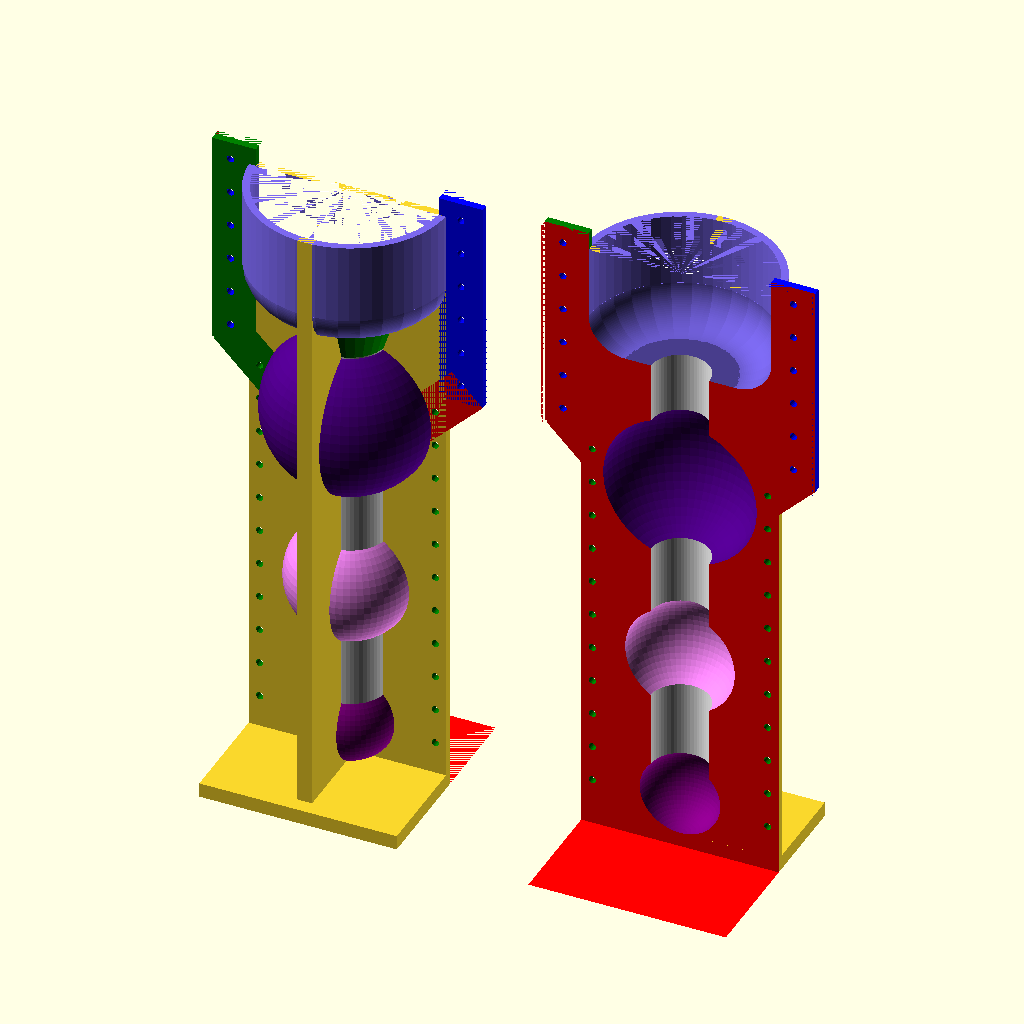
Cell 1: rendered with the file's own defaults.
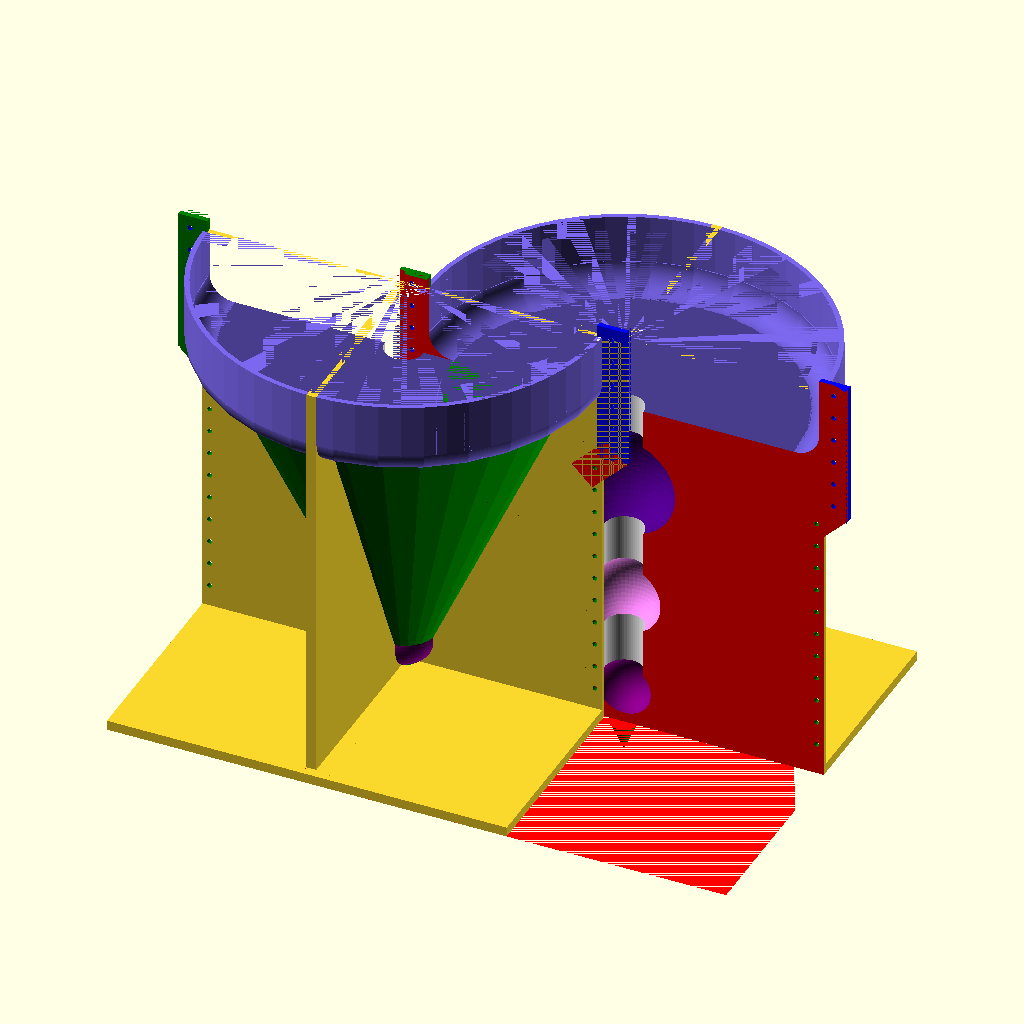
Cell 2: the same model with r_bottom = 80.
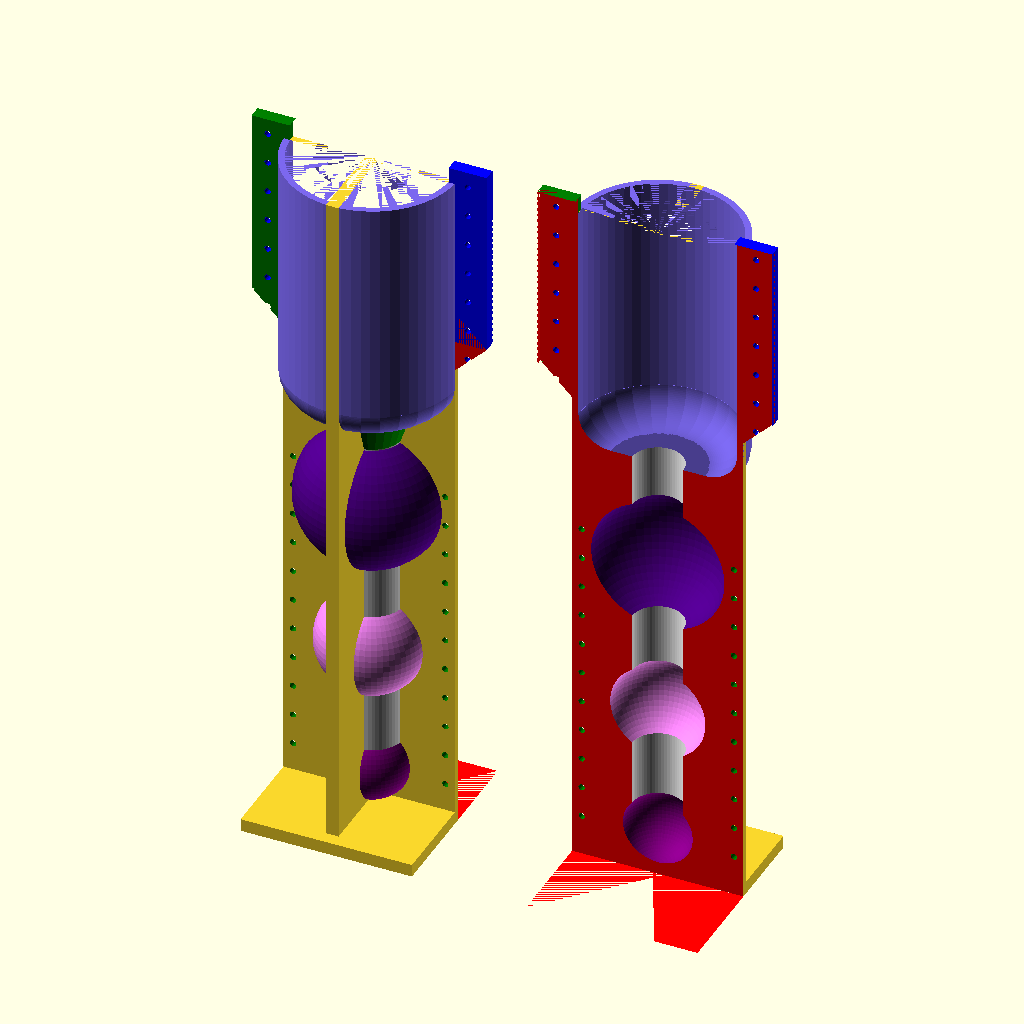
Cell 3 — h_bottom set to 80, the other parameters unchanged.
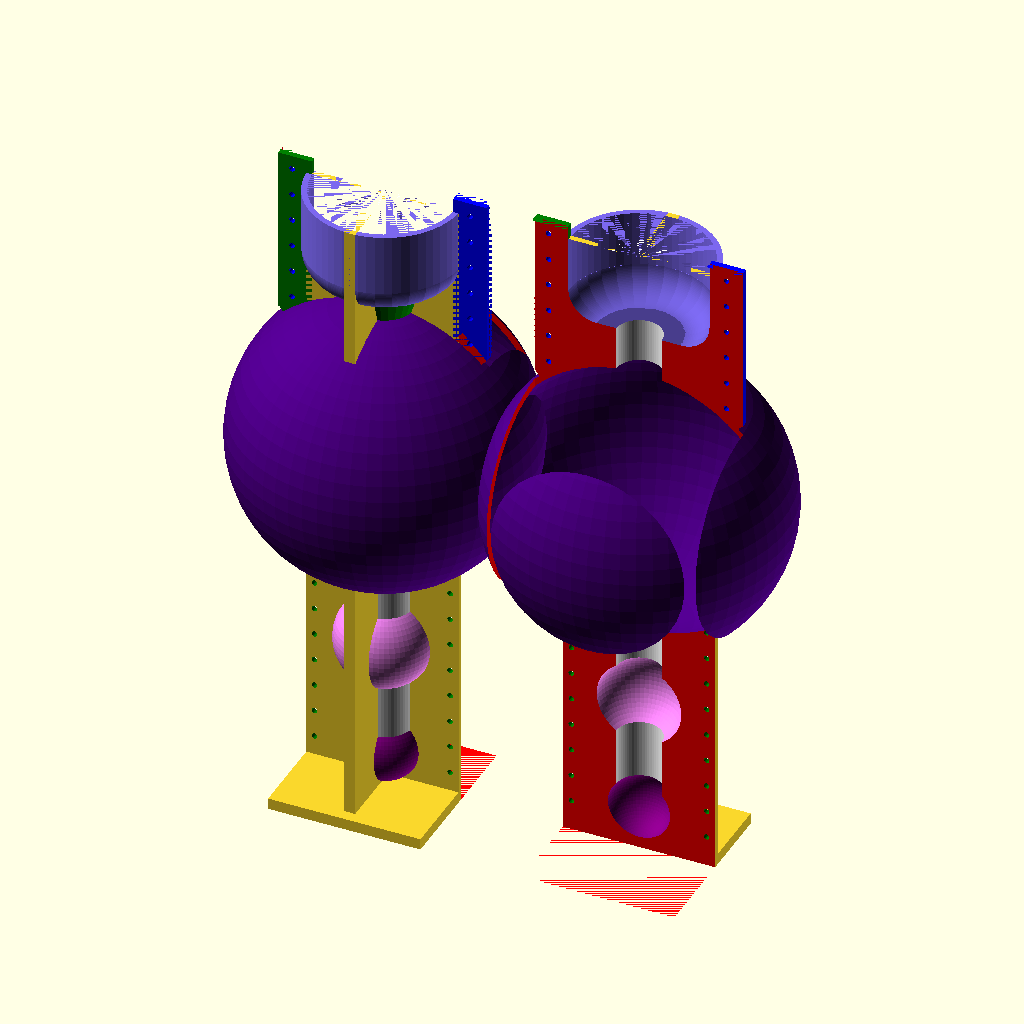
Cell 4: r_ball1 = 50 (everything else at default).
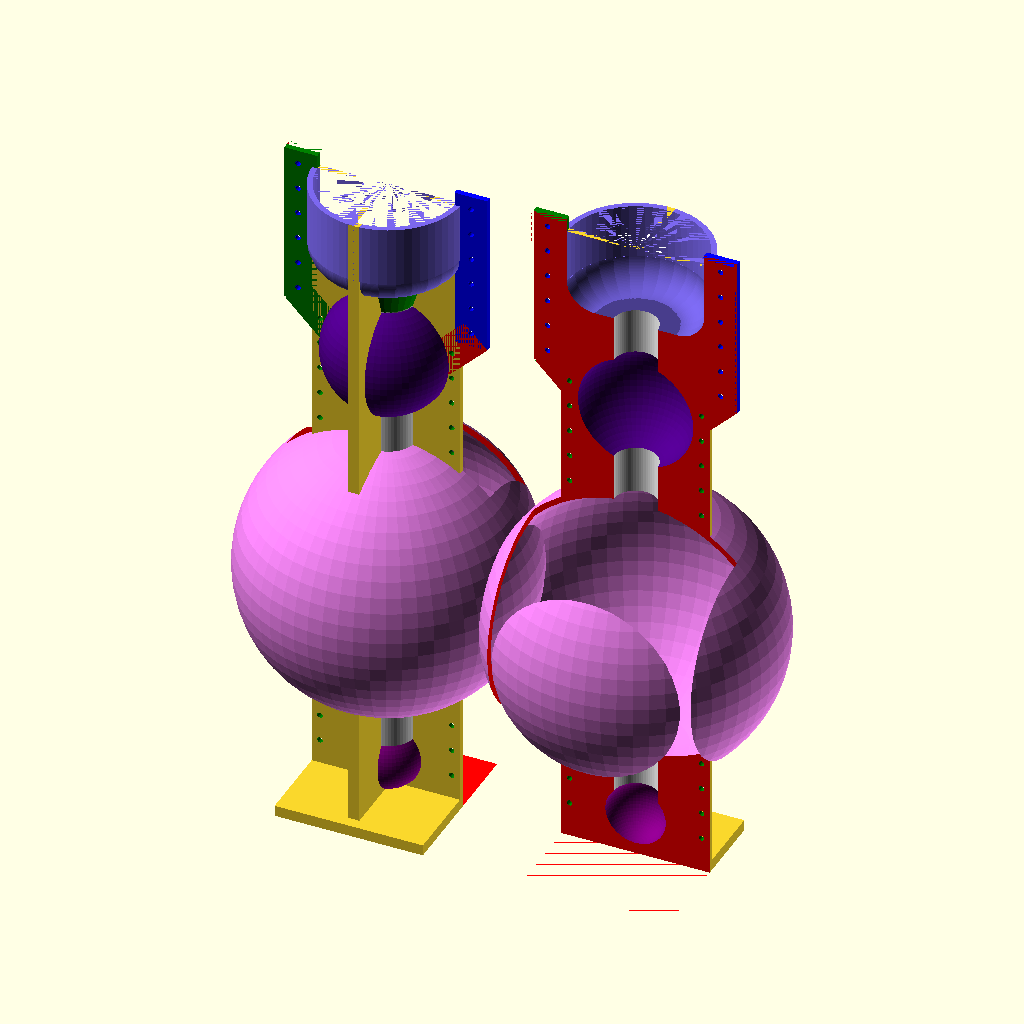
Cell 5: r_ball2 = 50 (everything else at default).
The same orthographic view direction (rotation 55°, 0°, 25°; colour scheme Cornfield) for every cell, with the view re-fitted per cell, so scale and position can differ between cells.
The OpenSCAD source (scadFiles/1937383/3071129.scad):
// bodyinteraction toy form and mold form generator

// radius of bottom part

r_bottom=25; // [15:5:80] 

// height of bottom part

h_bottom=30; // [10:5:80] 

// top rounding of bottom part

rounding=10; // [10:5:20]

// radius of ball 1 

r_ball1=21; // [15:5:50]  

// radius of ball 2

r_ball2=15;  // [15:5:50] 

//radius of ball 3 

r_ball3=11;  // [15:5:50] 

// radius of connecting cylinders

connector_radius=8; // [10:2:20]

// distance between balls and bottom part

ball_distance=15; // [10:2:40]

// offset (thickness of hull)

o=2; 

// offset (thickness of hull)

frame_thickness=4; 



height=h_bottom+3*ball_distance+r_ball1*2+r_ball2*2+r_ball3*2; echo(height);





// form part A

translate([0,0,height+frame_thickness])rotate([0,180,0])

difference() {

    complete_form(r_bottom,h_bottom,rounding,r_ball1,r_ball2,r_ball3,connector_radius,ball_distance,o,frame_thickness,height);

union(){

    translate([-r_bottom-o-10,0,-5])

    color("red")cube([2*r_bottom+2*o+20,r_bottom+2*o,height+frame_thickness+5]);

    holes(height,h_bottom);

    }

}

//form part B

translate([90,0,height+frame_thickness])rotate([0,180,0])

difference() {

    complete_form(r_bottom,h_bottom,rounding,r_ball1,r_ball2,r_ball3,connector_radius,ball_distance,o,frame_thickness,height);

union(){

    translate([-r_bottom-o-10,-r_bottom-o-2-10,-5])

    color("red")cube([2*r_bottom+2*o+20,r_bottom+2*o+10,height+frame_thickness+5]);

    holes(height,h_bottom);

    }

}



module holes (height,h_bottom){

for (i=[h_bottom+30:10:height])

    translate([r_bottom-1,5,i])rotate([90,90,0])

    color("green")cylinder(h=15,r=1,$fn=20);



for (i=[0:10:h_bottom+20])

    translate([r_bottom-3+10,5,i])rotate([90,90,0])

    color("blue")cylinder(h=15,r=1,$fn=20);



for (i=[h_bottom+30:10:height])

    translate([-r_bottom+1,5,i])rotate([90,90,0])

    color("green")cylinder(h=15,r=1,$fn=20);

for (i=[0:10:h_bottom+20])

    translate([-r_bottom-6,5,i])rotate([90,90,0])

    color("blue")cylinder(h=15,r=1,$fn=20);

}



module complete_form (r_bottom,h_bottom,rounding,r_ball1,r_ball2,r_ball3,connector_radius,ball_distance,o,frame_thickness,height) {

    difference() {

        union() {

        base(r_bottom+o,h_bottom+o,rounding,connector_radius+o,ball_distance-2*o,r_ball1+o,r_ball2+o,r_ball3+o);

        //complete frame

        frame(2*r_bottom+2*o,o,height,frame_thickness,r_bottom,h_bottom,rounding);

        };

    base(r_bottom,h_bottom,rounding,connector_radius,ball_distance,r_ball1,r_ball2,r_ball3);

        

       

};

}



module frame(width,o,height,frame_thickness,r_bottom,h_bottom,rounding) {

            //plate

        translate([-width/2,-width/2-2*o,height]) cube(size=[width,width+2*o,frame_thickness]);

        //frame1

        translate([-width/2,-frame_thickness/2,0]) cube(size=[width,frame_thickness,height]);

    //frame 1 extensions

    translate([-width/2-010,-frame_thickness/2,-5]) color("blue")cube(size=[12,frame_thickness,60]);

    translate([-width/2-10,-frame_thickness/2,55]) color("red")rotate([0,45,0]) cube(size=[12,frame_thickness,20]);

    

    translate([+width/2-2,-frame_thickness/2,-5]) color("green")cube(size=[12,frame_thickness,60]);

    translate([+width/2+01,-frame_thickness/2,47]) color("green")rotate([0,-45,0]) cube(size=[12,frame_thickness,20]);

        //frame2

        translate([-frame_thickness/2,-width/2,0]) cube(size=[frame_thickness,width,        ,

        height]);

        // stabilize bottom with cylinder

    color("green")translate([0,0,h_bottom])rotate([00,0,0180])

    cylinder(h=r_bottom*2-rounding*.5, r1= r_bottom-rounding, r2=0);



}



module base (r_bottom,height,rounding,connector_radius,ball_distance, c1,c2,c3) {

    union () {

        // connector

        color("white")cylinder(h=height+2*ball_distance+c1*2+c2*2+c3*2,r=connector_radius,$fn=60);

        //base

        color("DarkSlateBlue") cylinder (h=height-0,r=r_bottom-rounding,$fn=60);

        color("MediumSlateBlue")cylinder (h=height-rounding,r=r_bottom,$fn=60);

        translate([0,0,height-rounding]) color("SlateBlue") rotate_extrude() 

            translate([r_bottom-rounding,0,0]) circle(r=rounding,$fn=120);

        // circle (ball) 1, 2 and 3

        translate([0,0,height+ball_distance+c1]) color("Indigo")sphere(r=c1,center=true,$fn=60);

        translate([0,0,height+2*ball_distance+2*c1+c2]) color("Violet")sphere(r=c2,center=true,$fn=60);

            translate([0,0,height+3*ball_distance+2*c1+2*c2+c3]) color("Purple")sphere(r=c3,center=true,$fn=60);

    }

}
Customizer parameters (derived from the source; name, type, default, range or options):
r_bottom: number, default 25, range 15 to 80, step 5
h_bottom: number, default 30, range 10 to 80, step 5
rounding: number, default 10, range 10 to 20, step 5
r_ball1: number, default 21, range 15 to 50, step 5
r_ball2: number, default 15, range 15 to 50, step 5
r_ball3: number, default 11, range 15 to 50, step 5
connector_radius: number, default 8, range 10 to 20, step 2
ball_distance: number, default 15, range 10 to 40, step 2
o: number, default 2
frame_thickness: number, default 4
